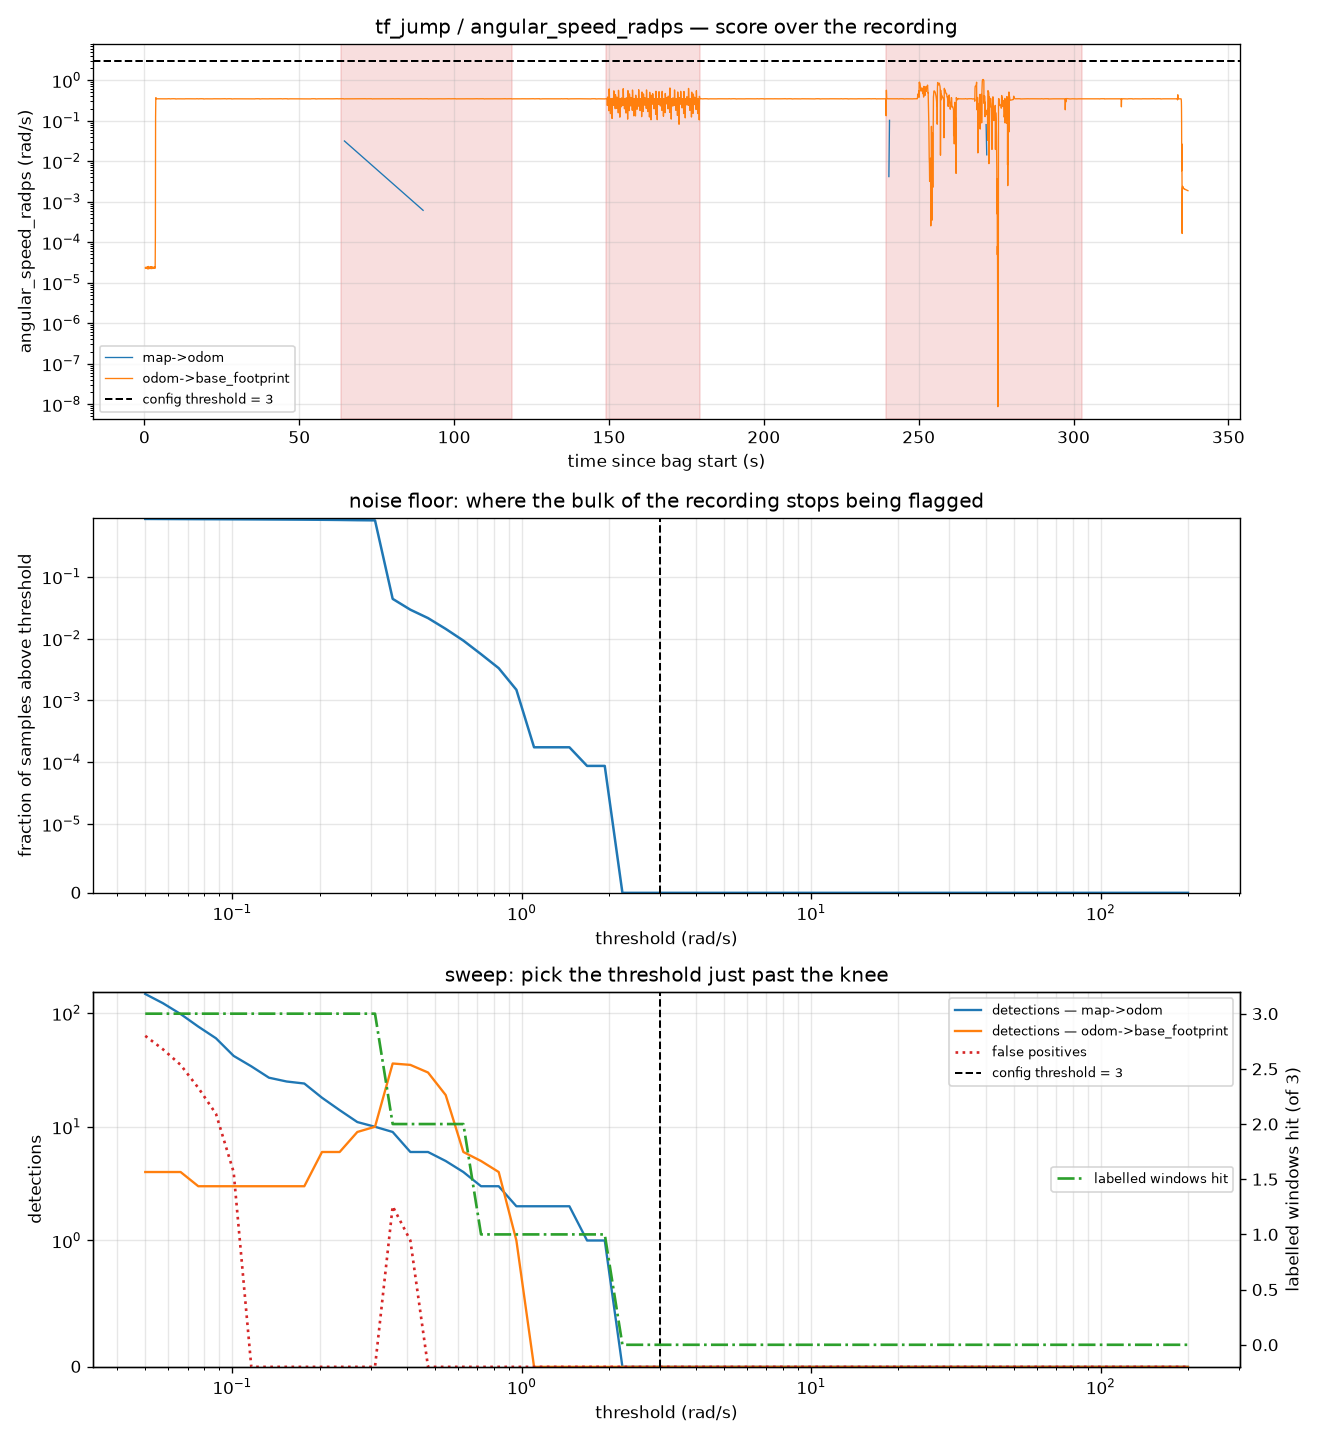

Data behind this chart, as committed beside it:
threshold, n_detections, n_map->odom, n_odom->base_footprint, frac_samples_over, flagged_s, n_false_positive, n_windows_hit
0.05, 151, 147, 4, 0.8575, 332.4, 63, 3
0.05755, 126, 122, 4, 0.855, 332, 48, 3
0.06623, 102, 98, 4, 0.8524, 331.6, 35, 3
0.07623, 79, 76, 3, 0.85, 330.7, 22, 3
0.08774, 63, 60, 3, 0.848, 330.7, 13, 3
0.101, 45, 42, 3, 0.8454, 330.6, 4, 3
0.1162, 37, 34, 3, 0.843, 330.6, 0, 3
0.1338, 30, 27, 3, 0.8402, 330.4, 0, 3
0.154, 28, 25, 3, 0.8376, 330, 0, 3
0.1772, 27, 24, 3, 0.8343, 329, 0, 3
0.2039, 24, 18, 6, 0.8303, 327.1, 0, 3
0.2347, 20, 14, 6, 0.8249, 326.5, 0, 3
0.2701, 20, 11, 9, 0.8177, 323.6, 0, 3
0.3109, 20, 10, 10, 0.8125, 322.1, 0, 3
0.3578, 45, 9, 36, 0.04372, 25.06, 2, 2
0.4119, 41, 6, 35, 0.02923, 13.33, 1, 2
0.474, 36, 6, 30, 0.02138, 7.48, 0, 2
0.5456, 24, 5, 19, 0.01431, 5.678, 0, 2
0.6279, 10, 4, 6, 0.00925, 4.726, 0, 2
0.7227, 8, 3, 5, 0.005585, 1.904, 0, 1
0.8318, 7, 3, 4, 0.003316, 1.36, 0, 1
0.9573, 3, 2, 1, 0.001484, 0.4760, 0, 1
1.102, 2, 2, 0, 0.0001745, 0.0000, 0, 1
1.268, 2, 2, 0, 0.0001745, 0.0000, 0, 1
1.46, 2, 2, 0, 0.0001745, 0.0000, 0, 1
1.68, 1, 1, 0, 8.72676e-05, 0.0000, 0, 1
1.933, 1, 1, 0, 8.72676e-05, 0.0000, 0, 1
2.225, 0, 0, 0, 0, 0.0000, 0, 0
2.561, 0, 0, 0, 0, 0.0000, 0, 0
2.948, 0, 0, 0, 0, 0.0000, 0, 0
3.393, 0, 0, 0, 0, 0.0000, 0, 0
3.905, 0, 0, 0, 0, 0.0000, 0, 0
4.494, 0, 0, 0, 0, 0.0000, 0, 0
5.172, 0, 0, 0, 0, 0.0000, 0, 0
5.953, 0, 0, 0, 0, 0.0000, 0, 0
6.851, 0, 0, 0, 0, 0.0000, 0, 0
7.886, 0, 0, 0, 0, 0.0000, 0, 0
9.076, 0, 0, 0, 0, 0.0000, 0, 0
10.45, 0, 0, 0, 0, 0.0000, 0, 0
12.02, 0, 0, 0, 0, 0.0000, 0, 0
13.84, 0, 0, 0, 0, 0.0000, 0, 0
15.93, 0, 0, 0, 0, 0.0000, 0, 0
18.33, 0, 0, 0, 0, 0.0000, 0, 0
21.1, 0, 0, 0, 0, 0.0000, 0, 0
24.28, 0, 0, 0, 0, 0.0000, 0, 0
27.95, 0, 0, 0, 0, 0.0000, 0, 0
32.16, 0, 0, 0, 0, 0.0000, 0, 0
37.02, 0, 0, 0, 0, 0.0000, 0, 0
42.6, 0, 0, 0, 0, 0.0000, 0, 0
49.04, 0, 0, 0, 0, 0.0000, 0, 0
56.44, 0, 0, 0, 0, 0.0000, 0, 0
64.96, 0, 0, 0, 0, 0.0000, 0, 0
74.76, 0, 0, 0, 0, 0.0000, 0, 0
86.04, 0, 0, 0, 0, 0.0000, 0, 0
99.03, 0, 0, 0, 0, 0.0000, 0, 0
114, 0, 0, 0, 0, 0.0000, 0, 0
131.2, 0, 0, 0, 0, 0.0000, 0, 0
151, 0, 0, 0, 0, 0.0000, 0, 0
173.8, 0, 0, 0, 0, 0.0000, 0, 0
200, 0, 0, 0, 0, 0.0000, 0, 0
